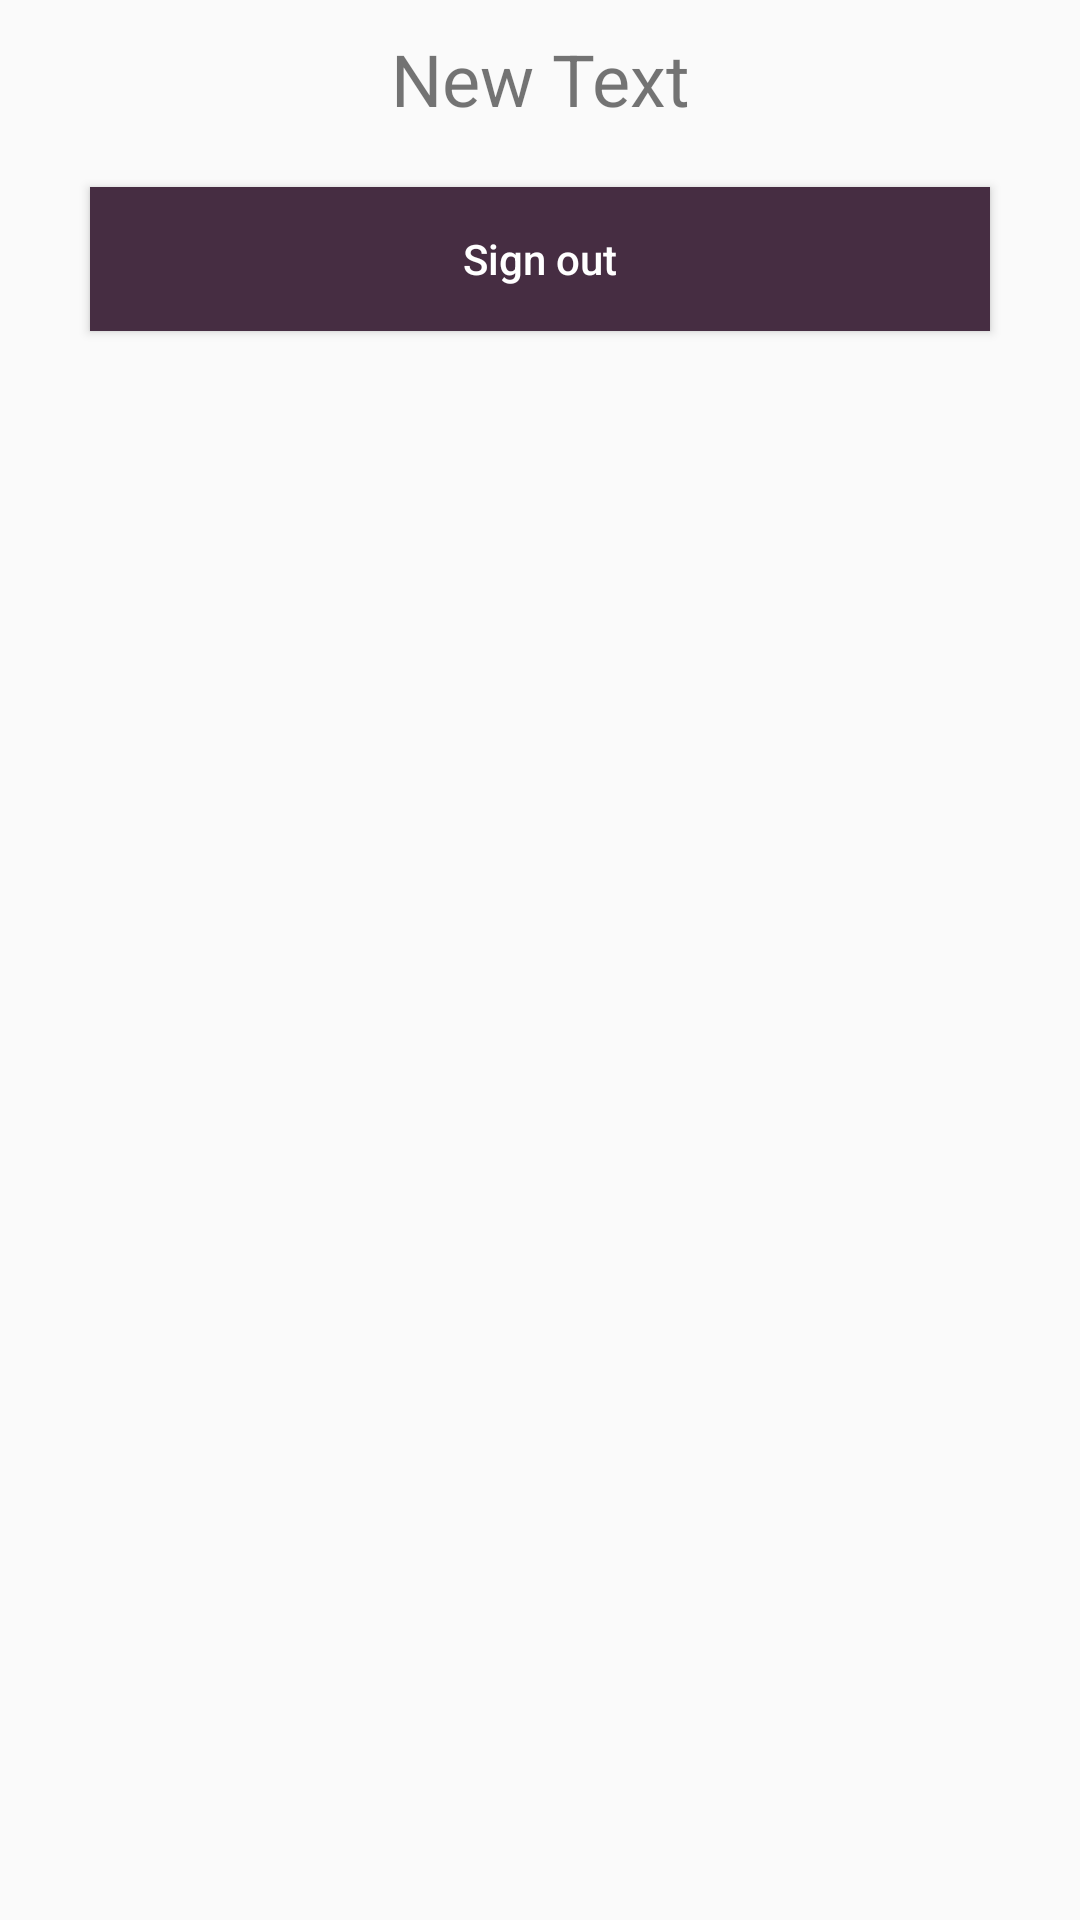

Android layout source for this screen:
<!-- AndroidManifest.xml: application theme AppTheme -->
<!-- res/layout/fragment_account_settings.xml -->
<RelativeLayout xmlns:android="http://schemas.android.com/apk/res/android"
                xmlns:tools="http://schemas.android.com/tools"
                android:layout_width="match_parent"
                android:layout_height="match_parent"
                tools:context="com.pledgeapp.pledge.activities.AccountSettingsActivity"
    >

    <Button
        android:id="@+id/logout_button"
        android:layout_width="wrap_content"
        android:layout_height="wrap_content"
        android:text="@string/sign_out"
        android:background="@color/primary"
        android:textColor="@android:color/white"
        android:textAllCaps="false"
        android:layout_marginLeft="@dimen/large_margin"
        android:layout_marginRight="@dimen/large_margin"
        android:layout_marginTop="@dimen/default_margin"
        android:layout_below="@+id/tvName"
        android:layout_alignParentEnd="true"
        android:layout_alignParentStart="true" />

    <TextView
        android:layout_width="wrap_content"
        android:layout_height="wrap_content"
        android:text="New Text"
        android:id="@+id/tvName"
        android:textSize="@dimen/large_font_size"
        android:gravity="center_horizontal"
        android:layout_margin="@dimen/default_margin"
        android:layout_alignParentTop="true"
        android:layout_alignParentStart="true"
        android:layout_alignParentEnd="true"
        />

</RelativeLayout>
<!-- resources referenced by this layout -->
<resources>
  <color name="primary">#462D42</color>
  <dimen name="default_margin">10dp</dimen>
  <dimen name="large_font_size">24sp</dimen>
  <dimen name="large_margin">30dp</dimen>
  <string name="sign_out">Sign out</string>
  <style name="AppTheme" parent="Theme.AppCompat.Light.NoActionBar">
          
          <item name="colorPrimaryDark">@color/primary_dark</item>
          
          <item name="colorPrimary">@color/primary</item>
          
          <item name="colorAccent">@color/accent</item>
  
          <item name="android:windowTranslucentStatus">true</item>
  
          <item name="android:textViewStyle">@style/PledgeBaseTextView</item>
      </style>
  <color name="primary_dark">#462D42</color>
  <color name="accent">#F9CB40</color>
  <style name="PledgeBaseTextView" parent="android:Widget.TextView">
          <item name="android:autoLink">all</item>
          <item name="android:linksClickable">true</item>
      </style>
</resources>
